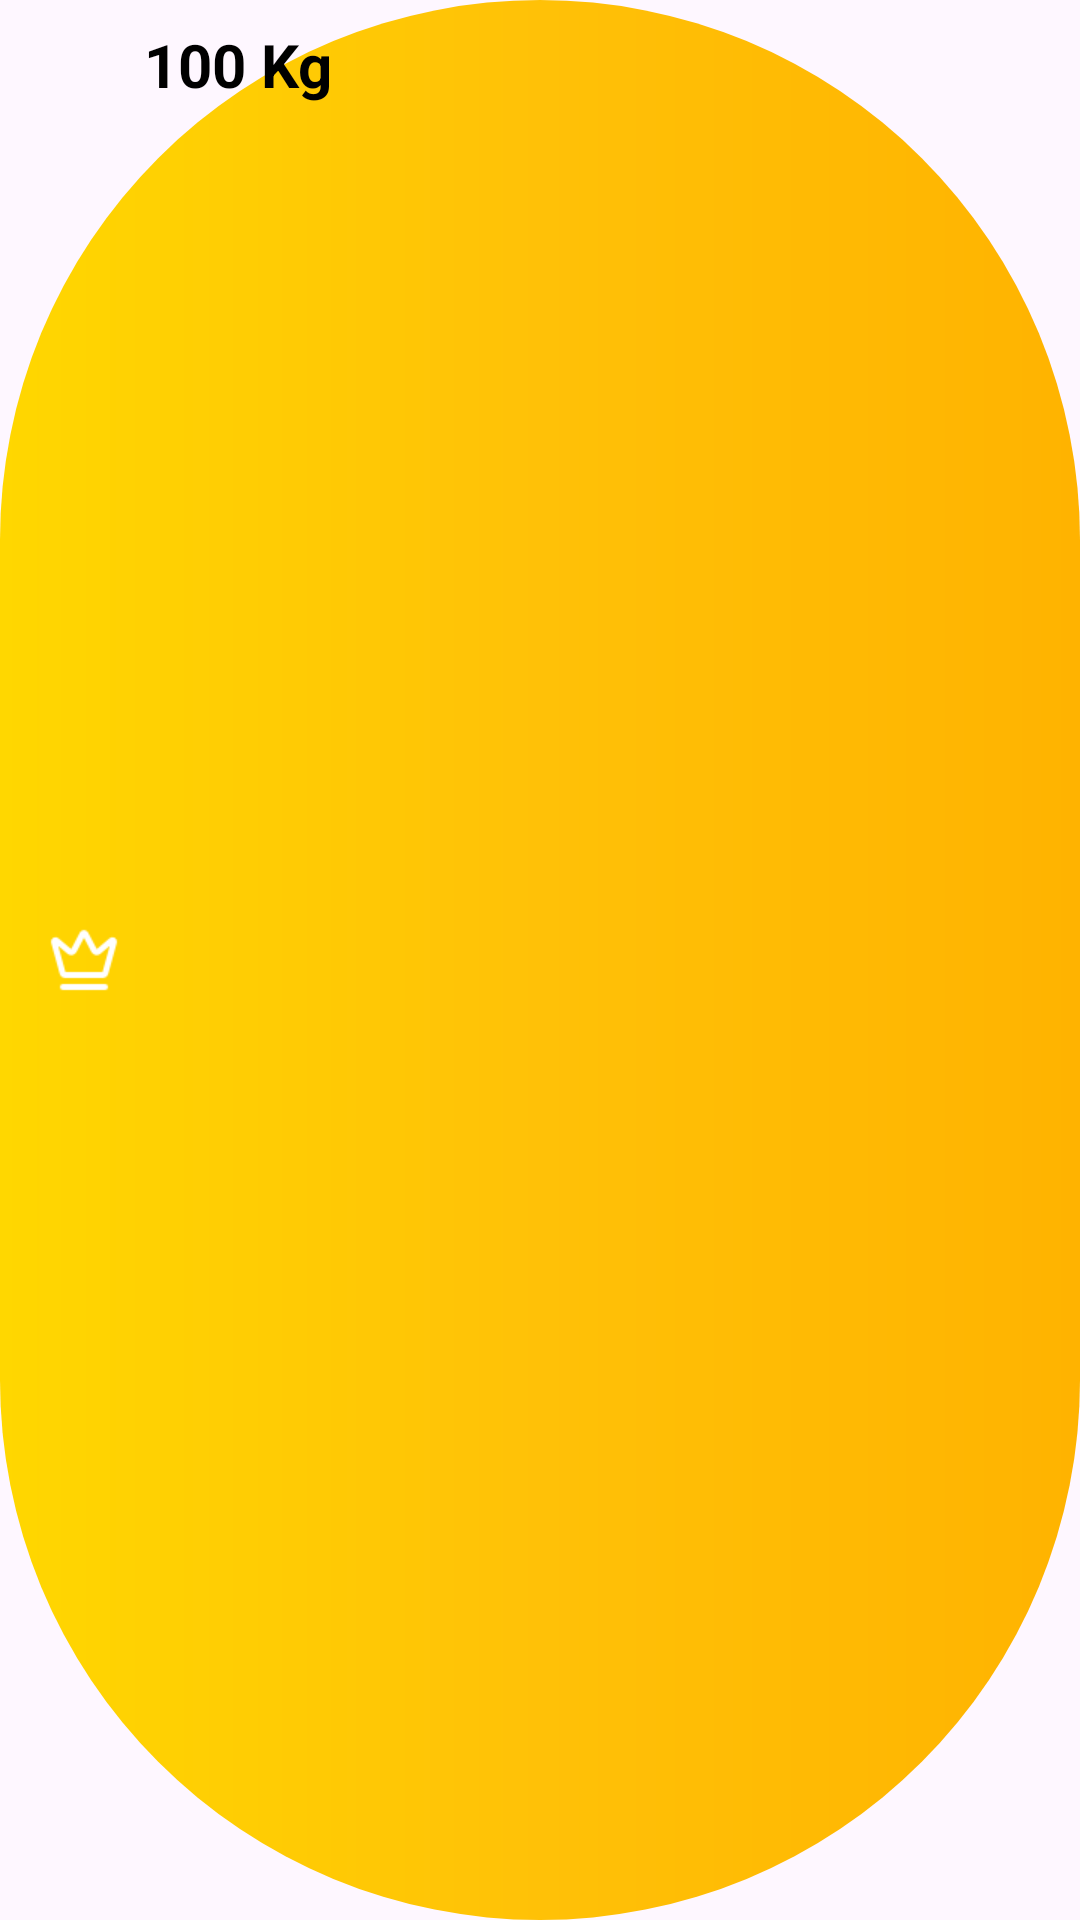

This screen was rendered from an Android layout file. Write that file and the resources it references.
<!-- AndroidManifest.xml: application theme Theme.RedesignTest -->
<!-- res/layout/add_set_page_personal_record.xml -->
<?xml version="1.0" encoding="utf-8"?>
<LinearLayout xmlns:android="http://schemas.android.com/apk/res/android"
    xmlns:app="http://schemas.android.com/apk/res-auto"
    android:layout_width="wrap_content"
    android:orientation="horizontal"
    android:paddingVertical="@dimen/space_s"
    android:paddingHorizontal="@dimen/space_m"
    android:layout_gravity="center_horizontal"
    android:layout_margin="@dimen/space_m"
    android:background="@drawable/background_record_pill"
    android:layout_height="wrap_content">

    <ImageView
        android:layout_width="@dimen/add_exercise_icon_dimen"
        android:src="@drawable/crown"
        android:layout_gravity="center"
        android:layout_height="@dimen/add_exercise_icon_dimen"
        app:tint="@color/white" />

    <TextView
        android:layout_width="match_parent"
        android:text="@string/set_recorder_pr_text_sample"
        android:textStyle="bold"
        android:textColor="@color/darker_background_color_main"
        android:textSize="@dimen/text_large"
        android:gravity="center_vertical"
        android:id="@+id/TV_SET_RECORDER_PERSONAL_RECORD_TEXT"
        android:paddingHorizontal="@dimen/space_s"
        android:layout_height="wrap_content"/>
</LinearLayout>
<!-- resources referenced by this layout -->
<resources>
  <color name="darker_background_color_main">#000000</color>
  <color name="white">#FFFFFFFF</color>
  <dimen name="add_exercise_icon_dimen">24dp</dimen>
  <dimen name="space_m">16dp</dimen>
  <dimen name="space_s">8dp</dimen>
  <dimen name="text_large">20sp</dimen>
  <!-- drawable background_record_pill (drawable) -->
  <?xml version="1.0" encoding="utf-8"?>
  <shape xmlns:android="http://schemas.android.com/apk/res/android"
      android:shape="rectangle">
  
      <gradient
          android:type="linear"
          android:angle="0"
          android:startColor="@color/pure_gold"
          android:centerColor="@color/pure_gold_medium"
          android:endColor="@color/pure_gold_dark" />
  
      <corners android:radius="999dp" />
  
  </shape>
  <!-- drawable crown: png bitmap (drawable, 1328 bytes) -->
  <string name="set_recorder_pr_text_sample" translatable="false">100 Kg</string>
  <style name="Theme.RedesignTest" parent="Base.Theme.RedesignTest" />
  <color name="pure_gold">#FFD700</color>
  <color name="pure_gold_medium">#FFC107</color>
  <color name="pure_gold_dark">#FFB300</color>
  <style name="Base.Theme.RedesignTest" parent="Theme.Material3.DayNight.NoActionBar">
          
          
      </style>
</resources>
